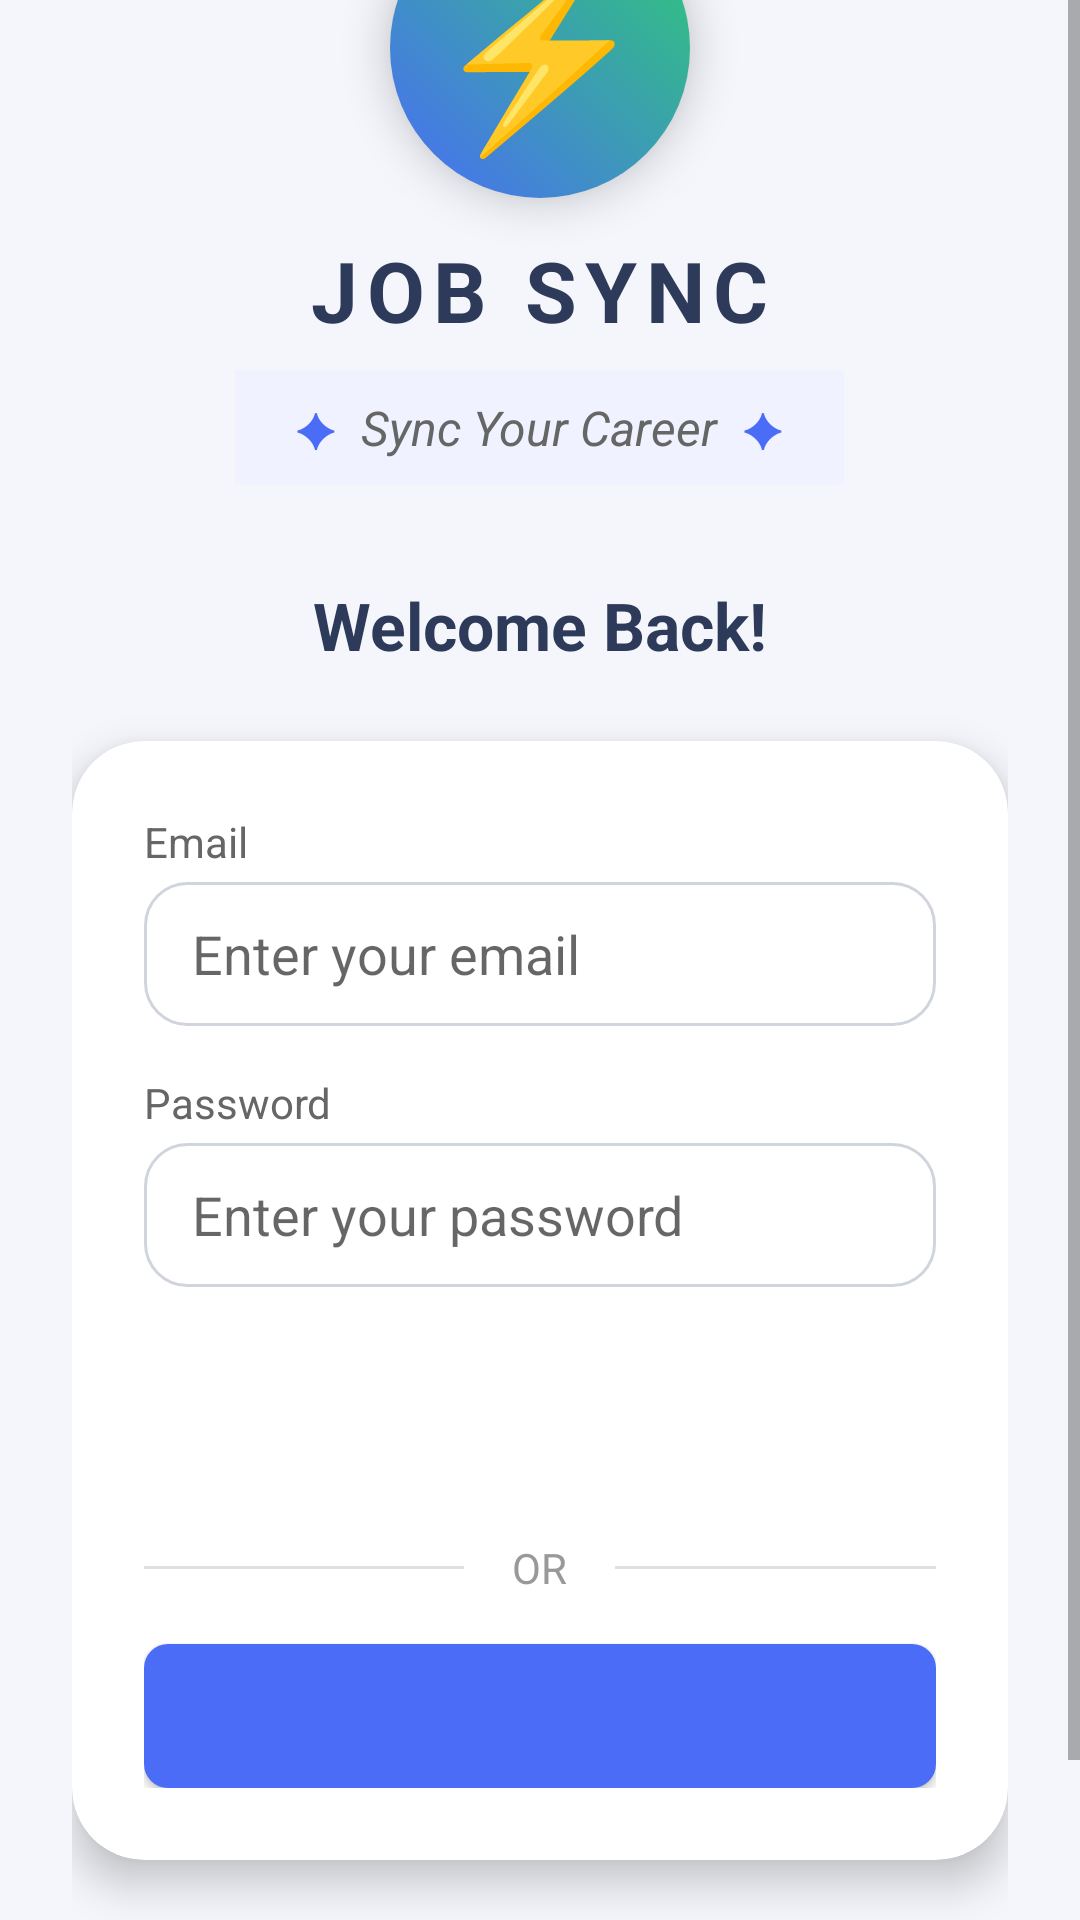

Android layout source for this screen:
<!-- AndroidManifest.xml: application theme Theme.SmartJobRecommendation -->
<!-- res/layout/activity_login.xml -->
<?xml version="1.0" encoding="utf-8"?>
<ScrollView xmlns:android="http://schemas.android.com/apk/res/android"
    xmlns:app="http://schemas.android.com/apk/res-auto"
    android:background="#F4F6FB"
    android:layout_width="match_parent"
    android:layout_height="match_parent"
    android:fillViewport="true">

    <LinearLayout
        android:orientation="vertical"
        android:gravity="center_horizontal"
        android:padding="24dp"
        android:layout_width="match_parent"
        android:layout_height="wrap_content"
        android:layout_gravity="center">

        
        <LinearLayout
            android:layout_width="100dp"
            android:layout_height="100dp"
            android:background="@drawable/circle_gradient"
            android:gravity="center"
            android:layout_marginBottom="12dp"
            android:elevation="8dp">

            <TextView
                android:text="⚡"
                android:textSize="60sp"
                android:textColor="#FFFFFF"
                android:textStyle="bold"
                android:layout_width="wrap_content"
                android:layout_height="wrap_content"/>
        </LinearLayout>

        
        <TextView
            android:text="JOB SYNC"
            android:textSize="28sp"
            android:textStyle="bold"
            android:textColor="#2E3A59"
            android:letterSpacing="0.1"
            android:layout_width="wrap_content"
            android:layout_height="wrap_content"/>

        
        <LinearLayout
            android:layout_width="wrap_content"
            android:layout_height="wrap_content"
            android:orientation="horizontal"
            android:gravity="center"
            android:layout_marginTop="8dp"
            android:layout_marginBottom="32dp"
            android:background="#F0F3FF"
            android:paddingVertical="8dp"
            android:paddingHorizontal="20dp">

            <TextView
                android:text="✦"
                android:textSize="16sp"
                android:textColor="#4A6CF7"
                android:layout_marginEnd="8dp"
                android:layout_width="wrap_content"
                android:layout_height="wrap_content"/>

            <TextView
                android:text="Sync Your Career"
                android:textSize="16sp"
                android:textStyle="italic"
                android:textColor="#666666"
                android:layout_width="wrap_content"
                android:layout_height="wrap_content"/>

            <TextView
                android:text="✦"
                android:textSize="16sp"
                android:textColor="#4A6CF7"
                android:layout_marginStart="8dp"
                android:layout_width="wrap_content"
                android:layout_height="wrap_content"/>

        </LinearLayout>

        
        <TextView
            android:text="Welcome Back!"
            android:textSize="22sp"
            android:textStyle="bold"
            android:textColor="#2E3A59"
            android:layout_marginBottom="24dp"
            android:layout_width="wrap_content"
            android:layout_height="wrap_content"/>

        
        <androidx.cardview.widget.CardView
            android:layout_width="match_parent"
            android:layout_height="wrap_content"
            app:cardCornerRadius="24dp"
            app:cardElevation="8dp"
            app:cardBackgroundColor="#FFFFFF">

            <LinearLayout
                android:orientation="vertical"
                android:padding="24dp"
                android:layout_width="match_parent"
                android:layout_height="wrap_content">

                
                <TextView
                    android:text="Email"
                    android:textSize="14sp"
                    android:textColor="#666666"
                    android:layout_marginBottom="4dp"
                    android:layout_width="match_parent"
                    android:layout_height="wrap_content"/>

                <EditText
                    android:id="@+id/loginEmail"
                    android:layout_width="match_parent"
                    android:layout_height="48dp"
                    android:hint="Enter your email"
                    android:inputType="textEmailAddress"
                    android:background="@drawable/edittext_bg"
                    android:paddingStart="16dp"
                    android:paddingEnd="16dp"
                    android:layout_marginBottom="16dp"/>

                
                <TextView
                    android:text="Password"
                    android:textSize="14sp"
                    android:textColor="#666666"
                    android:layout_marginBottom="4dp"
                    android:layout_width="match_parent"
                    android:layout_height="wrap_content"/>

                <EditText
                    android:id="@+id/loginPassword"
                    android:layout_width="match_parent"
                    android:layout_height="48dp"
                    android:hint="Enter your password"
                    android:inputType="textPassword"
                    android:background="@drawable/edittext_bg"
                    android:paddingStart="16dp"
                    android:paddingEnd="16dp"
                    android:layout_marginBottom="8dp"/>



                
                <Button
                    android:id="@+id/loginButton"
                    android:layout_width="match_parent"
                    android:layout_height="48dp"
                    android:text="Login"
                    android:textSize="16sp"
                    android:textColor="#FFFFFF"
                    android:background="@drawable/button_primary_bg"
                    android:layout_marginBottom="12dp"/>

                
                <LinearLayout
                    android:layout_width="match_parent"
                    android:layout_height="wrap_content"
                    android:orientation="horizontal"
                    android:gravity="center_vertical"
                    android:layout_marginVertical="16dp">

                    <View
                        android:layout_width="0dp"
                        android:layout_height="1dp"
                        android:layout_weight="1"
                        android:background="#E0E0E0"/>

                    <TextView
                        android:text="OR"
                        android:textSize="14sp"
                        android:textColor="#999999"
                        android:layout_marginHorizontal="16dp"
                        android:layout_width="wrap_content"
                        android:layout_height="wrap_content"/>

                    <View
                        android:layout_width="0dp"
                        android:layout_height="1dp"
                        android:layout_weight="1"
                        android:background="#E0E0E0"/>

                </LinearLayout>

                
                <Button
                    android:id="@+id/registerButton"
                    android:layout_width="match_parent"
                    android:layout_height="48dp"
                    android:text="Create New Account"
                    android:textSize="16sp"
                    android:textColor="#4A6CF7"
                    android:background="@drawable/button_secondary_bg"/>

            </LinearLayout>

        </androidx.cardview.widget.CardView>

        
        <TextView
            android:layout_width="match_parent"
            android:layout_height="wrap_content"
            android:text="By continuing, you agree to our Terms of Service and Privacy Policy"
            android:textSize="12sp"
            android:textColor="#999999"
            android:gravity="center"
            android:layout_marginTop="24dp"/>

    </LinearLayout>

</ScrollView>
<!-- resources referenced by this layout -->
<resources>
  <!-- drawable button_secondary_bg (drawable) -->
  <?xml version="1.0" encoding="utf-8"?>
  <shape xmlns:android="http://schemas.android.com/apk/res/android">
      <solid android:color="#4A6CF7"/>
      <corners android:radius="8dp"/>
  </shape>
  <!-- drawable circle_gradient (drawable) -->
  <?xml version="1.0" encoding="utf-8"?>
  <shape xmlns:android="http://schemas.android.com/apk/res/android">
      <gradient
          android:startColor="#4A6CF7"
          android:endColor="#2ECC71"
          android:angle="45"/>
      <corners android:radius="50dp"/>
  </shape>
  <!-- drawable edittext_bg (drawable) -->
  <?xml version="1.0" encoding="utf-8"?>
  <shape xmlns:android="http://schemas.android.com/apk/res/android">
      <solid android:color="#FFFFFF"/>
      <corners android:radius="14dp"/>
      <stroke android:width="1dp" android:color="#D0D5DD"/>
  </shape>
  <style name="Theme.SmartJobRecommendation" parent="Theme.MaterialComponents.DayNight.NoActionBar">
          
          <item name="colorPrimary">@color/purple_500</item>
          <item name="colorPrimaryVariant">@color/purple_700</item>
          <item name="colorOnPrimary">@color/white</item>
          
          <item name="colorSecondary">@color/teal_200</item>
          <item name="colorSecondaryVariant">@color/teal_700</item>
          <item name="colorOnSecondary">@color/black</item>
          
          <item name="android:statusBarColor">?attr/colorPrimaryVariant</item>
      </style>
  <color name="purple_500">#6200EE</color>
  <color name="purple_700">#3700B3</color>
  <color name="white">#FFFFFFFF</color>
  <color name="teal_200">#03DAC5</color>
  <color name="teal_700">#018786</color>
  <color name="black">#FF000000</color>
</resources>
